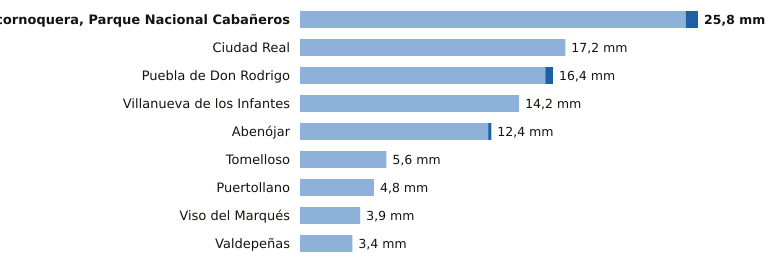

The file beside this chart, header and first rows:
estacion, provincia, indicativo, mm_6_dias_anteriores, mm_hoy, mm_7_dias, horas_de_hoy
Alcornoquera, Parque Nacional Cabañeros, Ciudad Real, 4195E, 25.0, 0.8, 25.8, 1
Ciudad Real, Ciudad Real, 4121, 17.2, 0.0, 17.2, 1
Puebla de Don Rodrigo, Ciudad Real, 4220X, 15.9, 0.5, 16.4, 1
Villanueva de los Infantes, Ciudad Real, 4138Y, 14.2, 0.0, 14.2, 1
Abenójar, Ciudad Real, 4210Y, 12.2, 0.2, 12.4, 1
Tomelloso, Ciudad Real, 4103X, 5.6, 0.0, 5.6, 1
Puertollano, Ciudad Real, 5304Y, 4.8, 0.0, 4.8, 1
Viso del Marqués, Ciudad Real, 4148, 3.9, 0.0, 3.9, 1
Valdepeñas, Ciudad Real, 4147X, 3.4, 0.0, 3.4, 1
